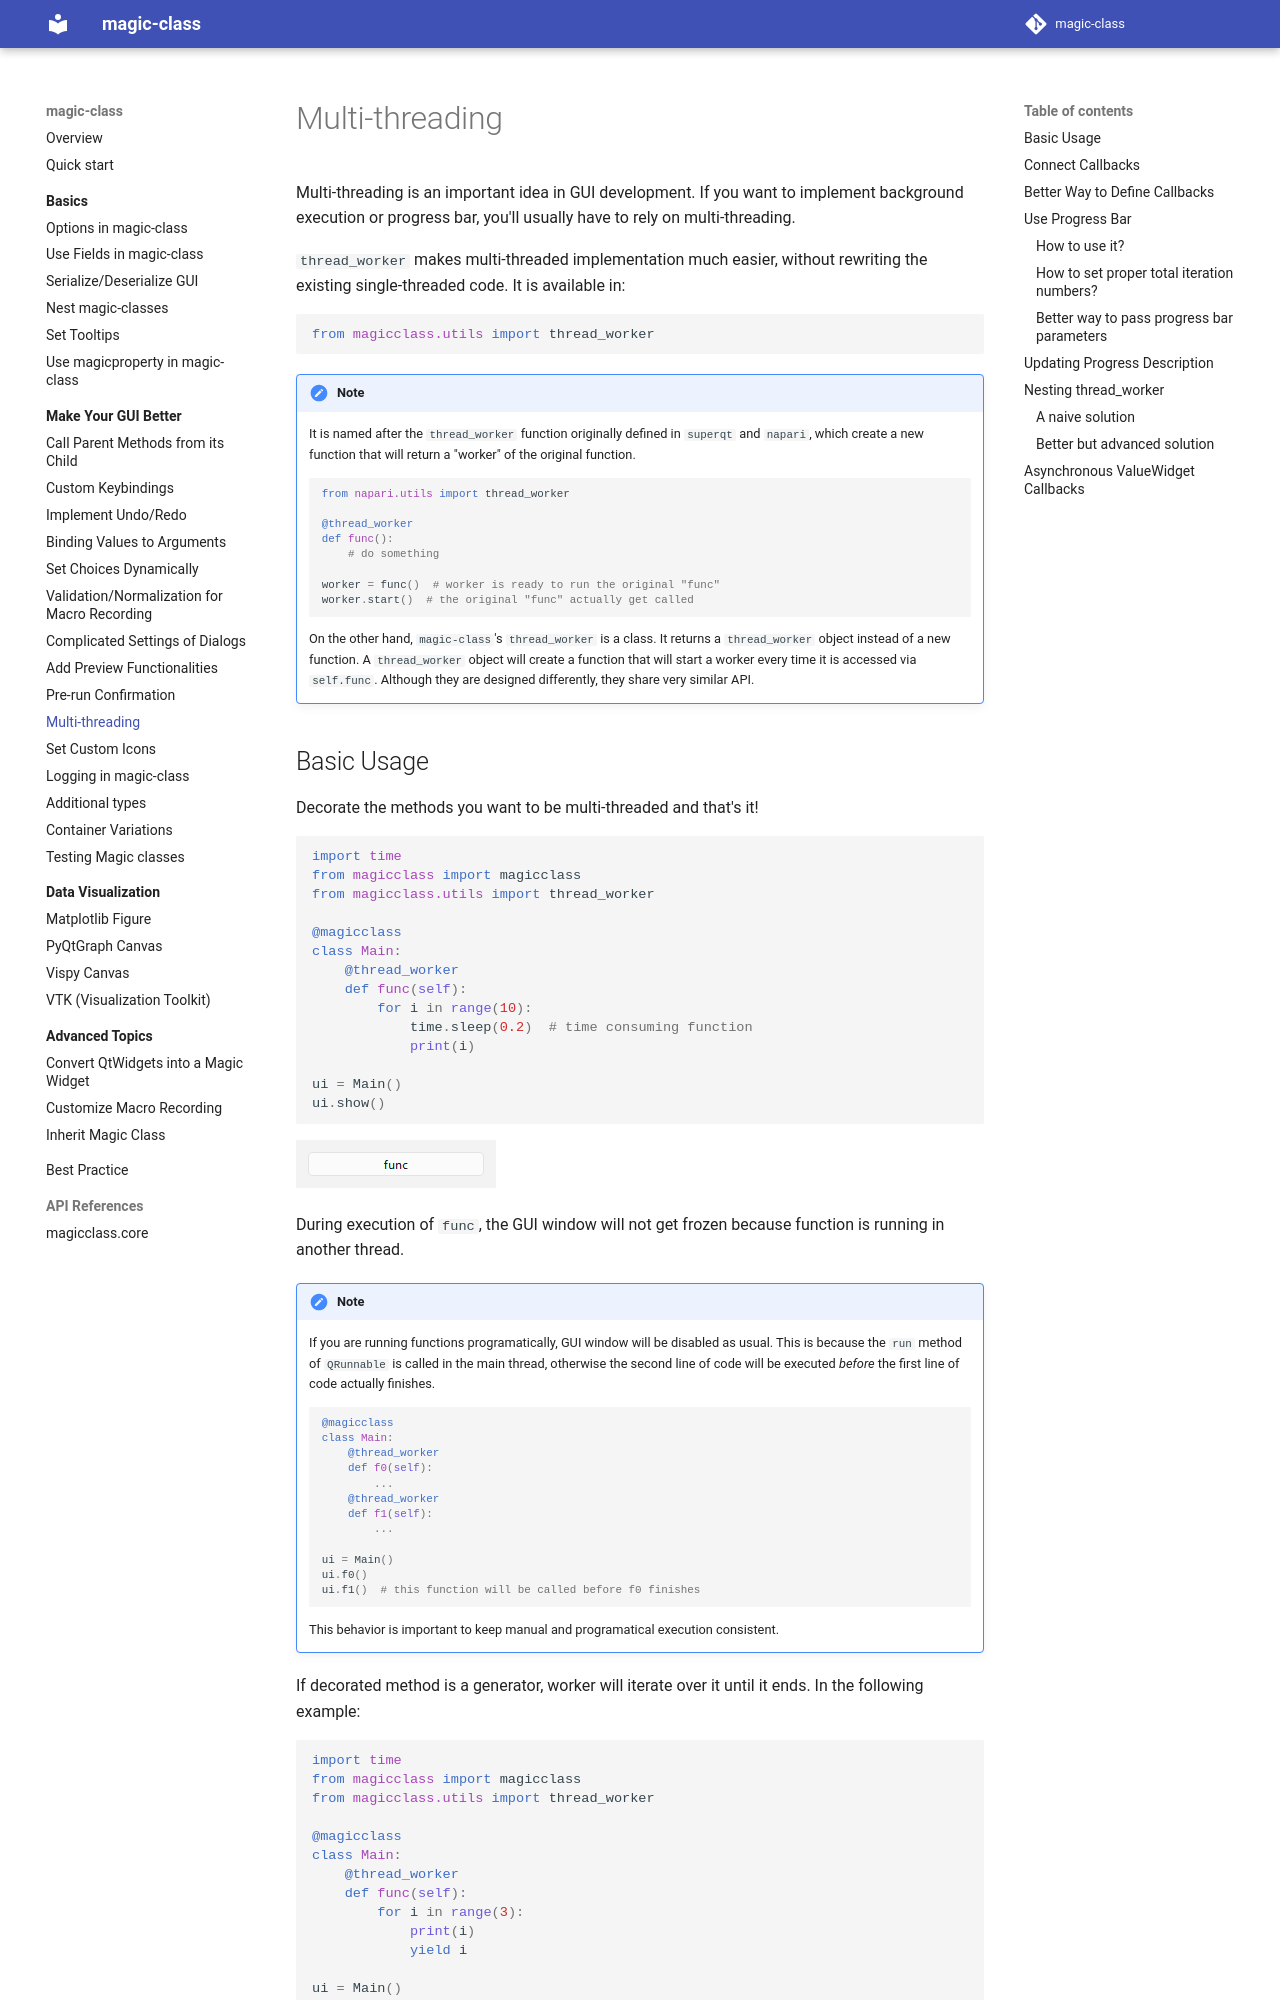

repository: hanjinliu/magic-class · page: make_better/workers/index.html · generator: mkdocs

# Multi-threading

Multi-threading is an important idea in GUI development. If you want to implement
background execution or progress bar, you'll usually have to rely on multi-threading.

`thread_worker` makes multi-threaded implementation much easier, without rewriting the
existing single-threaded code. It is available in:

``` python
from magicclass.utils import thread_worker
```

!!! note

    It is named after the `thread_worker` function originally defined in `superqt` and `napari`, which create a new function that will return a "worker" of the original
    function.

    ``` python
    from napari.utils import thread_worker

    @thread_worker
    def func():
        # do something

    worker = func()  # worker is ready to run the original "func"
    worker.start()  # the original "func" actually get called
    ```

    On the other hand, `magic-class`'s `thread_worker` is a class. It returns a
    `thread_worker` object instead of a new function. A `thread_worker` object will
    create a function that will start a worker every time it is accessed via
    `self.func`. Although they are designed differently, they share very similar API.
